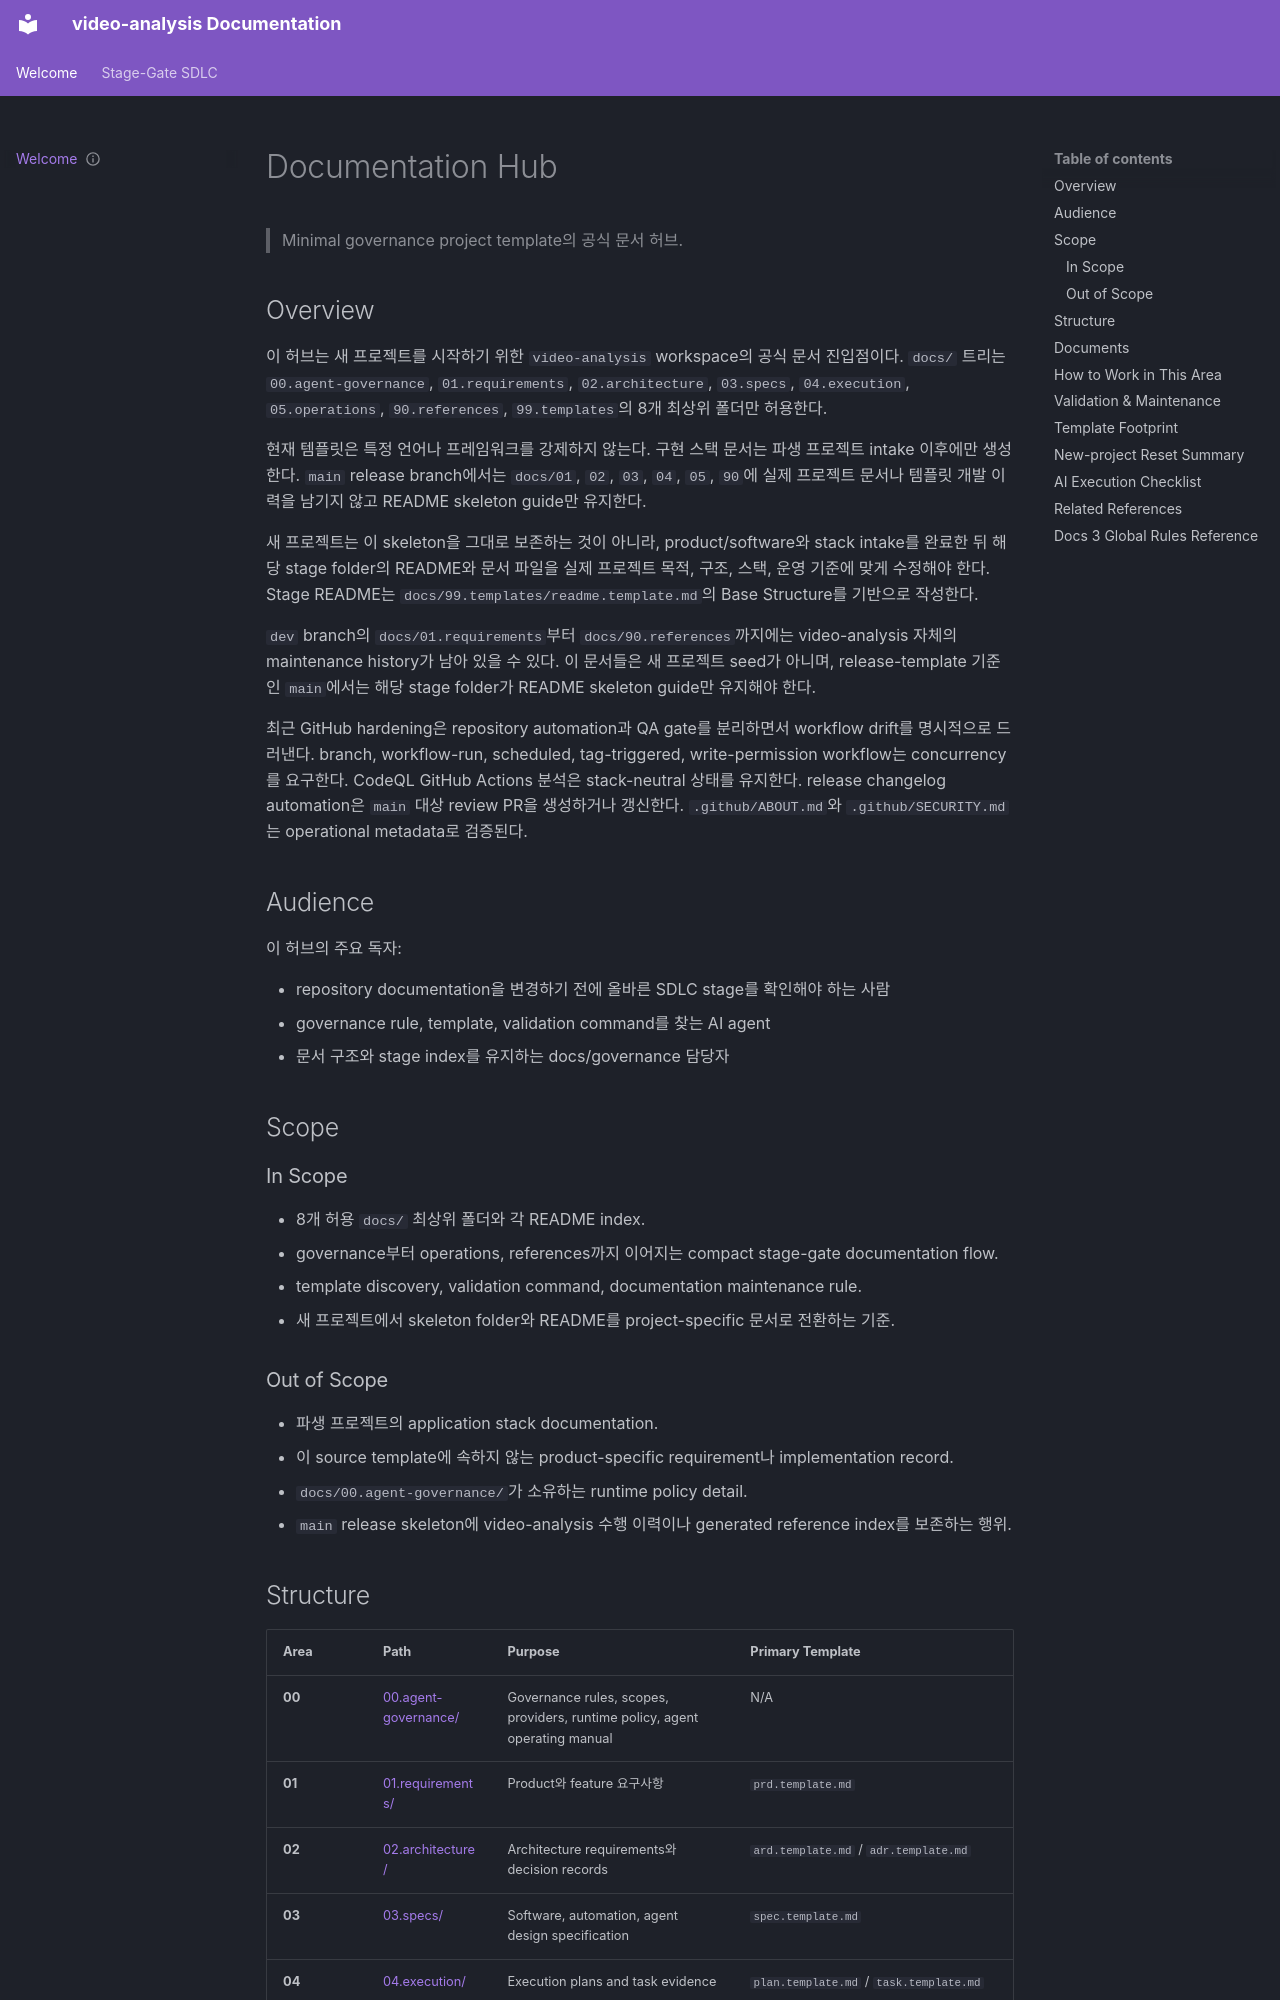

repository: buenhyden/video-analysis · page: index.html · generator: mkdocs

---
title: Documentation Hub Index
version: 1.3.0
owner: Docs Architect
layer: common
stage: N/A
status: active
last-updated: 2026-05-21
---

# Documentation Hub

> Minimal governance project template의 공식 문서 허브.

## Overview

이 허브는 새 프로젝트를 시작하기 위한 `video-analysis` workspace의 공식 문서 진입점이다. `docs/` 트리는 `00.agent-governance`, `01.requirements`, `02.architecture`, `03.specs`, `04.execution`, `05.operations`, `90.references`, `99.templates`의 8개 최상위 폴더만 허용한다.

현재 템플릿은 특정 언어나 프레임워크를 강제하지 않는다. 구현 스택 문서는 파생 프로젝트 intake 이후에만 생성한다. `main` release branch에서는 `docs/01`, `02`, `03`, `04`, `05`, `90`에 실제 프로젝트 문서나 템플릿 개발 이력을 남기지 않고 README skeleton guide만 유지한다.

새 프로젝트는 이 skeleton을 그대로 보존하는 것이 아니라, product/software와 stack intake를 완료한 뒤 해당 stage folder의 README와 문서 파일을 실제 프로젝트 목적, 구조, 스택, 운영 기준에 맞게 수정해야 한다. Stage README는 `docs/99.templates/readme.template.md`의 Base Structure를 기반으로 작성한다.

`dev` branch의 `docs/01.requirements`부터 `docs/90.references`까지에는 video-analysis 자체의 maintenance history가 남아 있을 수 있다. 이 문서들은 새 프로젝트 seed가 아니며, release-template 기준인 `main`에서는 해당 stage folder가 README skeleton guide만 유지해야 한다.

최근 GitHub hardening은 repository automation과 QA gate를 분리하면서 workflow drift를 명시적으로 드러낸다. branch, workflow-run, scheduled, tag-triggered, write-permission workflow는 concurrency를 요구한다. CodeQL GitHub Actions 분석은 stack-neutral 상태를 유지한다. release changelog automation은 `main` 대상 review PR을 생성하거나 갱신한다. `.github/ABOUT.md`와 `.github/SECURITY.md`는 operational metadata로 검증된다.

## Audience

이 허브의 주요 독자:

- repository documentation을 변경하기 전에 올바른 SDLC stage를 확인해야 하는 사람
- governance rule, template, validation command를 찾는 AI agent
- 문서 구조와 stage index를 유지하는 docs/governance 담당자

## Scope

### In Scope

- 8개 허용 `docs/` 최상위 폴더와 각 README index.
- governance부터 operations, references까지 이어지는 compact stage-gate documentation flow.
- template discovery, validation command, documentation maintenance rule.
- 새 프로젝트에서 skeleton folder와 README를 project-specific 문서로 전환하는 기준.

### Out of Scope

- 파생 프로젝트의 application stack documentation.
- 이 source template에 속하지 않는 product-specific requirement나 implementation record.
- `docs/00.agent-governance/`가 소유하는 runtime policy detail.
- `main` release skeleton에 video-analysis 수행 이력이나 generated reference index를 보존하는 행위.
